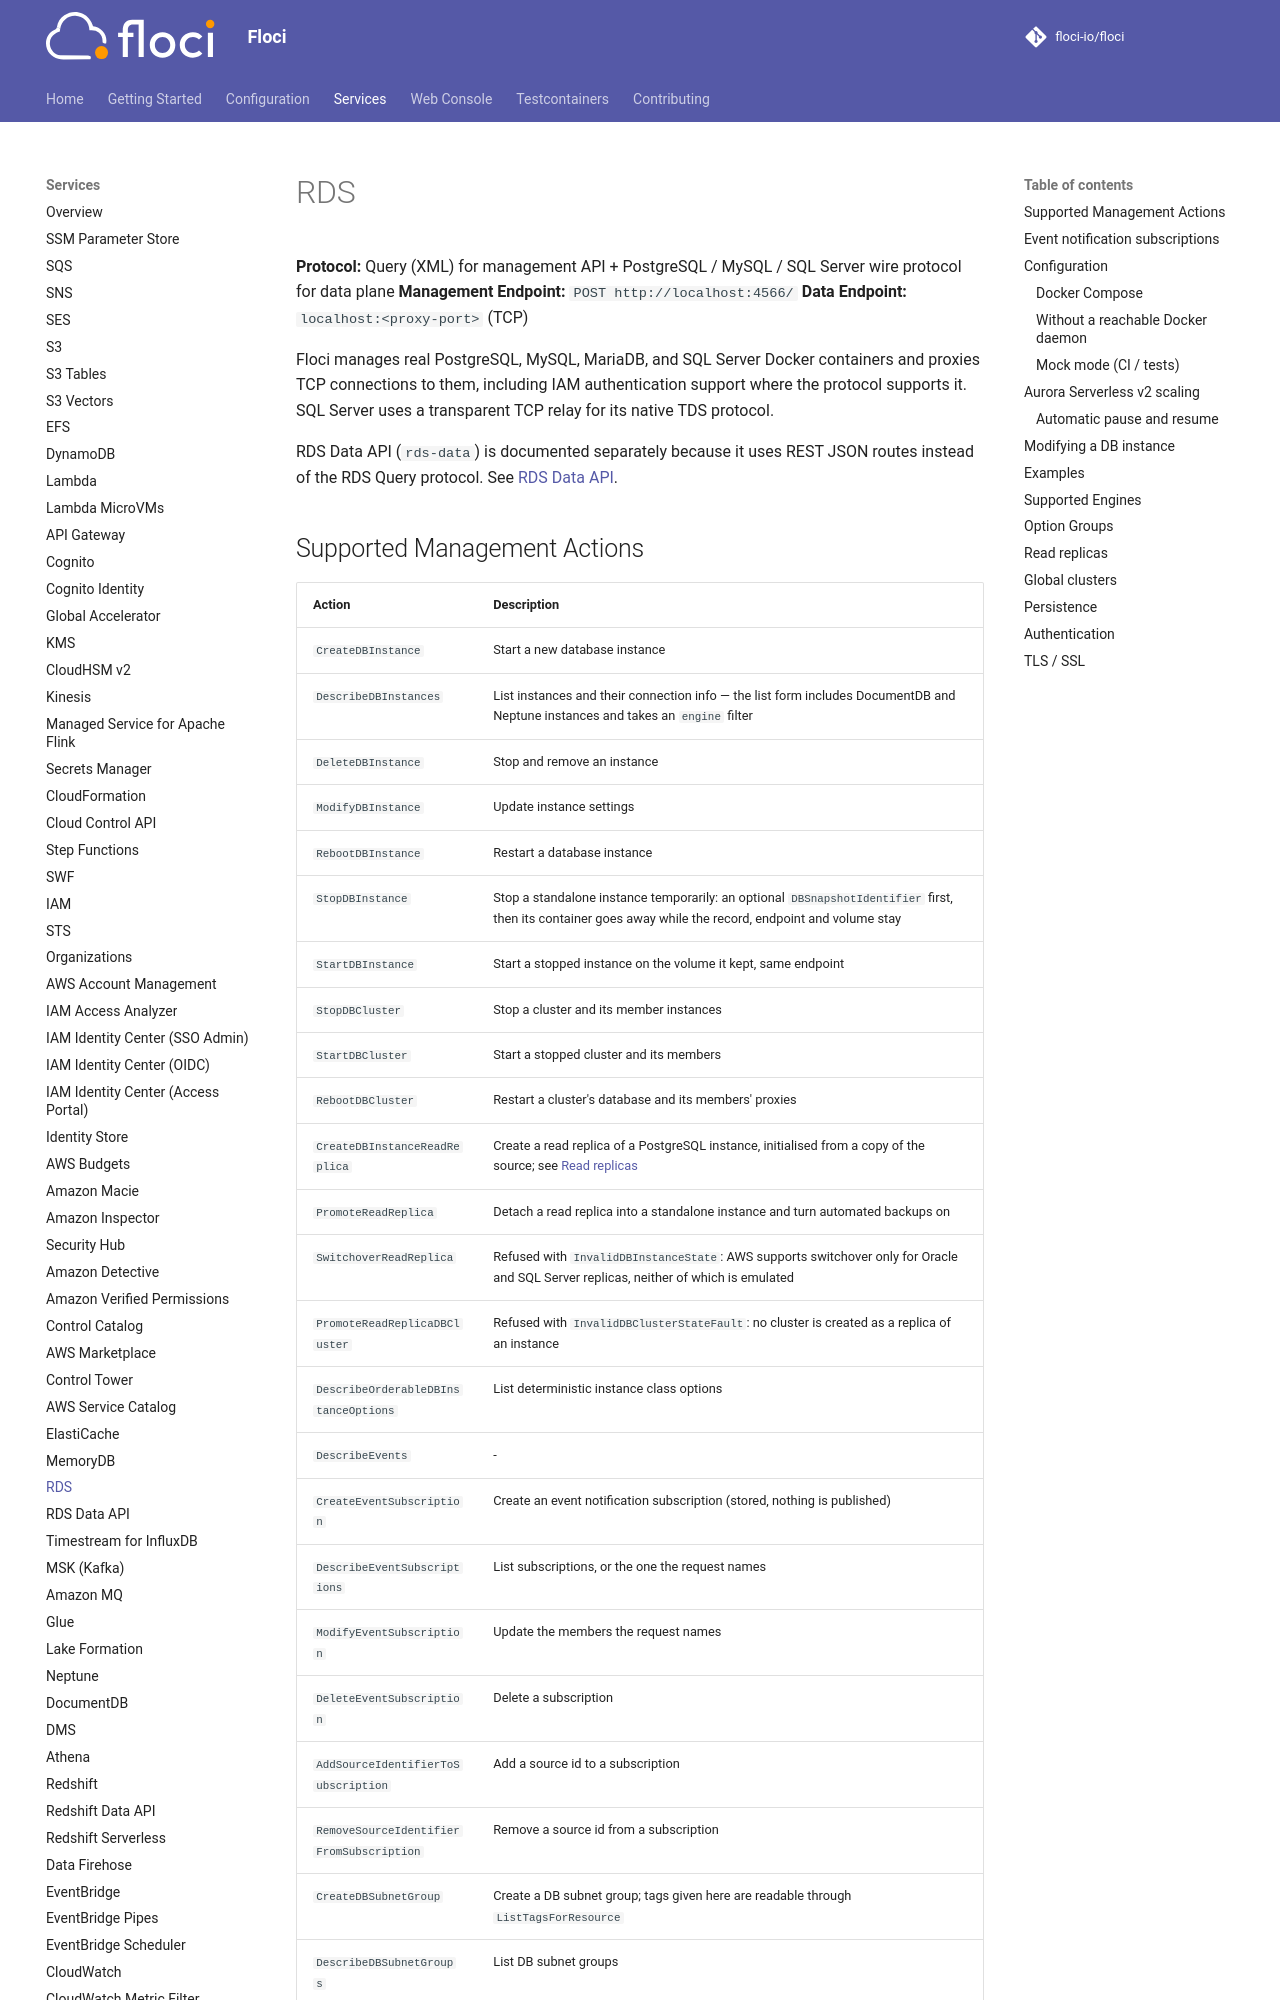

repository: sam-fakhreddine/floci · page: services/rds/index.html · generator: mkdocs

# RDS

**Protocol:** Query (XML) for management API + PostgreSQL / MySQL / SQL Server wire protocol for data plane
**Management Endpoint:** `POST http://localhost:4566/`
**Data Endpoint:** `localhost:<proxy-port>` (TCP)

Floci manages real PostgreSQL, MySQL, MariaDB, and SQL Server Docker containers and proxies TCP connections to them, including IAM authentication support where the protocol supports it. SQL Server uses a transparent TCP relay for its native TDS protocol.

RDS Data API (`rds-data`) is documented separately because it uses REST JSON routes instead of the RDS Query protocol. See [RDS Data API](rds-data.md).
